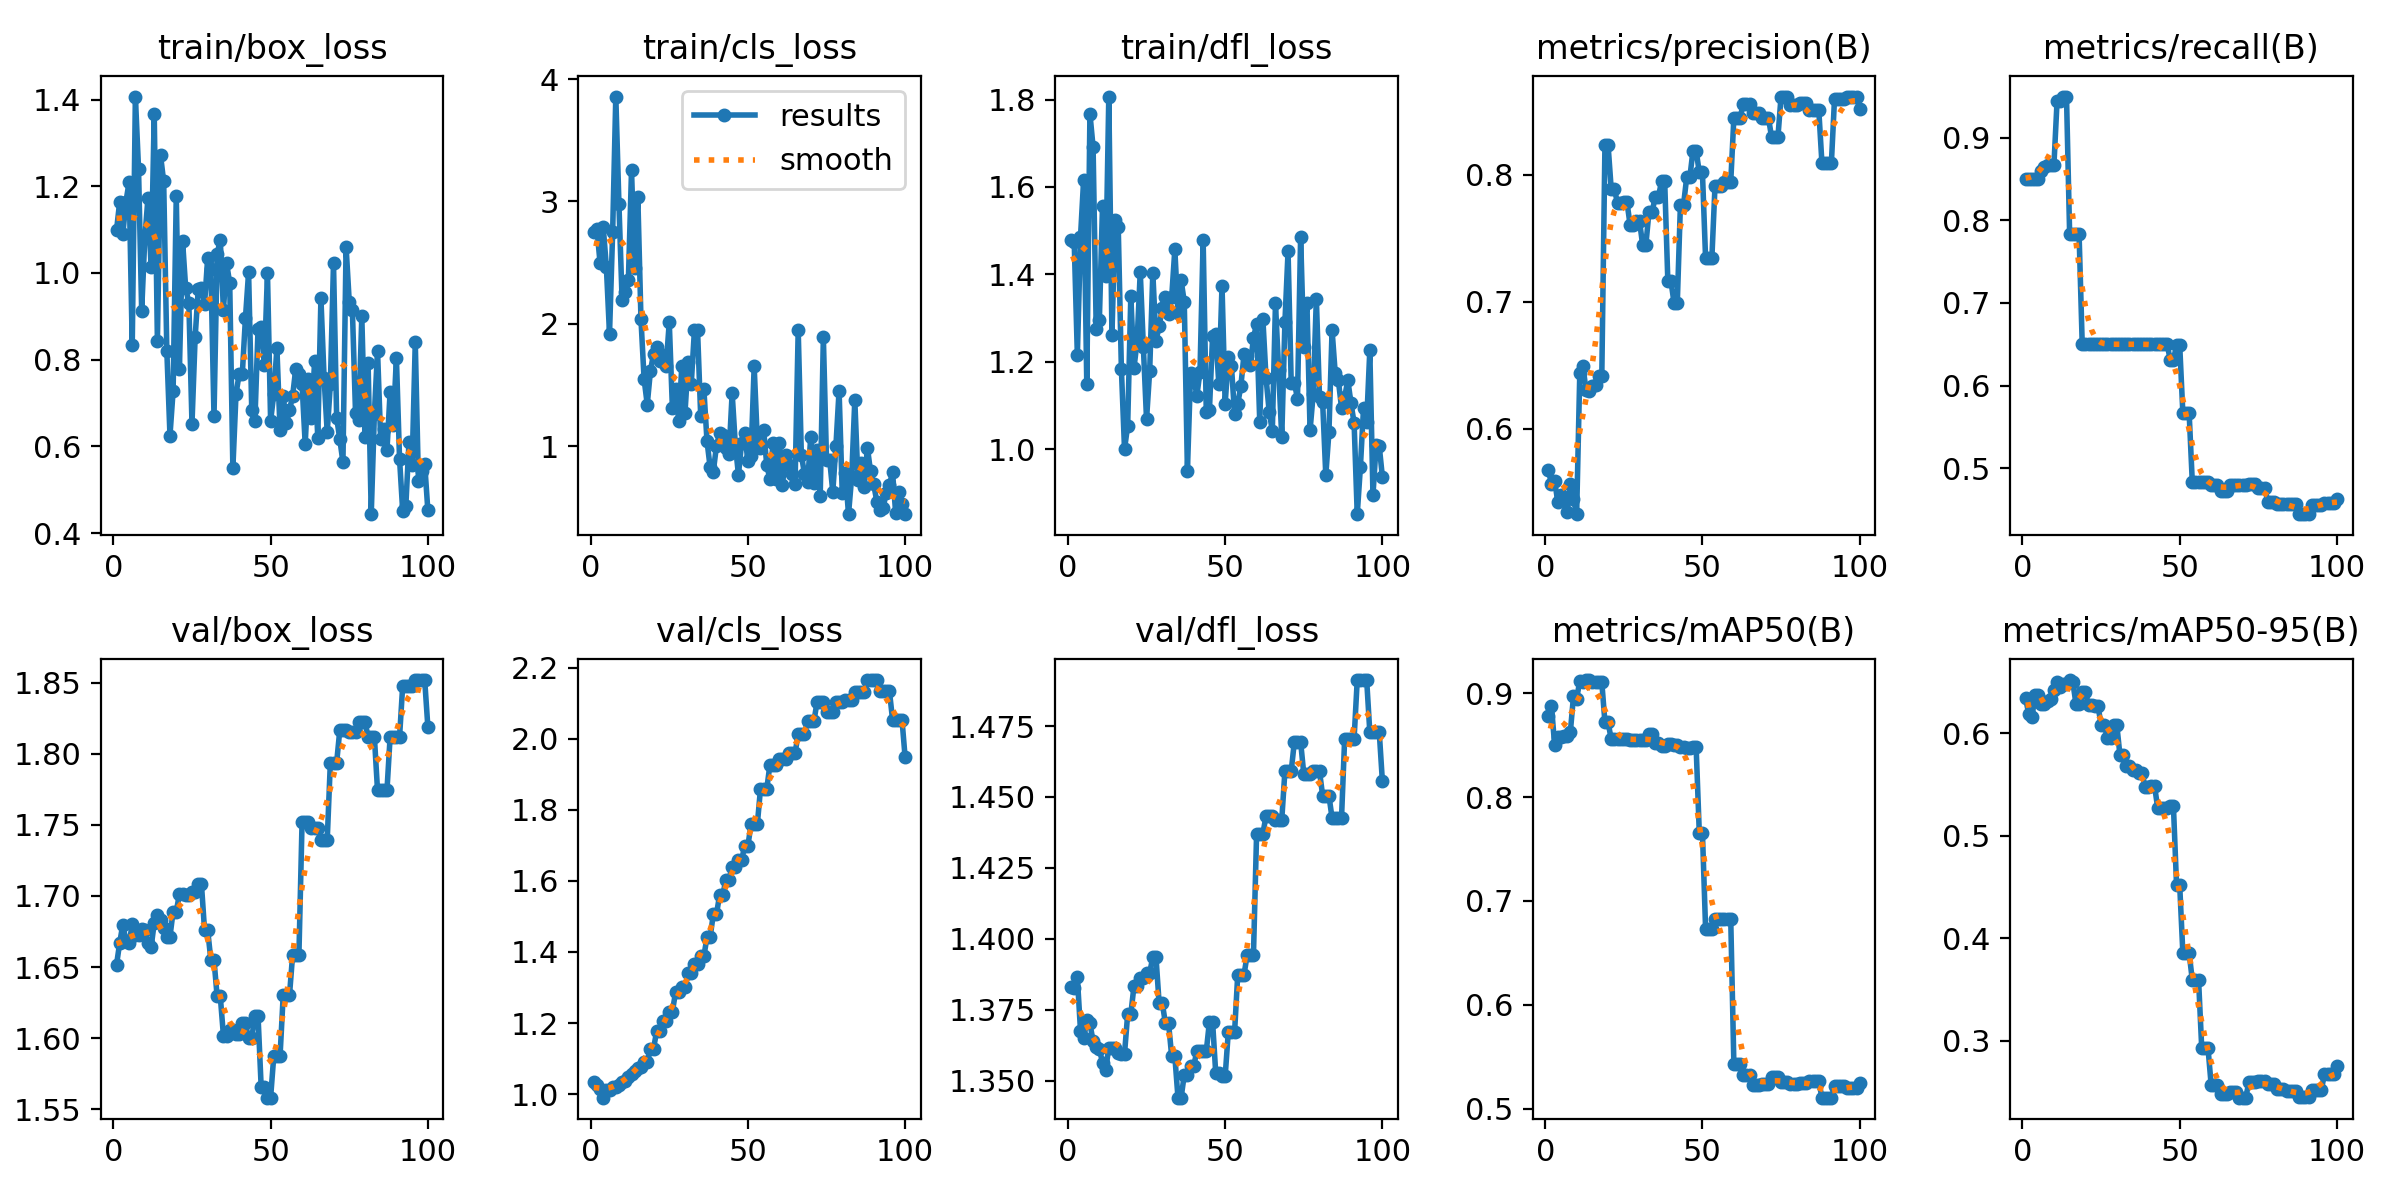

The file beside this chart, header and first rows:
epoch, time, train/box_loss, train/cls_loss, train/dfl_loss, metrics/precision(B), metrics/recall(B), metrics/mAP50(B), metrics/mAP50-95(B), val/box_loss, val/cls_loss, val/dfl_loss, lr/pg0, lr/pg1, lr/pg2
1, 6.336, 1.098, 2.75, 1.479, 0.5674, 0.85, 0.8784, 0.6341, 1.652, 1.033, 1.383, 0, 0, 0
2, 6.891, 1.163, 2.778, 1.474, 0.5569, 0.85, 0.8873, 0.6185, 1.667, 1.026, 1.383, 1.17822e-06, 1.17822e-06, 1.17822e-06
3, 7.168, 1.089, 2.497, 1.216, 0.559, 0.85, 0.8503, 0.6153, 1.68, 1.014, 1.386, 2.33288e-06, 2.33288e-06, 2.33288e-06
4, 7.448, 1.164, 2.793, 1.485, 0.5427, 0.85, 0.8577, 0.6373, 1.668, 0.99, 1.368, 3.46397e-06, 3.46397e-06, 3.46397e-06
5, 7.819, 1.21, 2.467, 1.617, 0.5481, 0.85, 0.8578, 0.6368, 1.667, 1.012, 1.365, 4.5715e-06, 4.5715e-06, 4.5715e-06
6, 8.216, 0.8327, 1.918, 1.148, 0.5445, 0.8594, 0.8585, 0.6287, 1.68, 1.011, 1.371, 5.65548e-06, 5.65548e-06, 5.65548e-06
7, 8.599, 1.407, 2.753, 1.768, 0.5344, 0.8643, 0.8586, 0.6287, 1.673, 1.019, 1.37, 6.71588e-06, 6.71588e-06, 6.71588e-06
8, 8.988, 1.241, 3.857, 1.692, 0.5568, 0.8667, 0.8626, 0.6312, 1.672, 1.02, 1.364, 7.75273e-06, 7.75273e-06, 7.75273e-06
9, 9.384, 0.9127, 2.976, 1.275, 0.5444, 0.8667, 0.8971, 0.633, 1.676, 1.027, 1.362, 8.76602e-06, 8.76602e-06, 8.76602e-06
10, 9.804, 1.08, 2.198, 1.296, 0.5328, 0.8667, 0.8948, 0.6424, 1.676, 1.033, 1.361, 9.75574e-06, 9.75574e-06, 9.75574e-06
11, 10.24, 1.173, 2.263, 1.557, 0.6437, 0.9443, 0.9116, 0.6496, 1.667, 1.038, 1.356, 1.07219e-05, 1.07219e-05, 1.07219e-05
12, 10.63, 1.014, 2.356, 1.396, 0.6495, 0.9445, 0.9109, 0.6453, 1.664, 1.048, 1.354, 1.16645e-05, 1.16645e-05, 1.16645e-05
13, 11.04, 1.366, 3.254, 1.807, 0.6302, 0.95, 0.9124, 0.6481, 1.681, 1.057, 1.362, 1.25835e-05, 1.25835e-05, 1.25835e-05
14, 11.44, 0.8433, 2.457, 1.262, 0.6296, 0.95, 0.9126, 0.6482, 1.687, 1.065, 1.362, 1.3479e-05, 1.3479e-05, 1.3479e-05
15, 11.83, 1.271, 3.04, 1.525, 0.6334, 0.7833, 0.9104, 0.6518, 1.683, 1.075, 1.361, 1.43509e-05, 1.43509e-05, 1.43509e-05
16, 12.25, 1.211, 2.04, 1.509, 0.6343, 0.7833, 0.9103, 0.6502, 1.677, 1.076, 1.36, 1.51993e-05, 1.51993e-05, 1.51993e-05
17, 12.66, 0.8203, 1.549, 1.184, 0.6414, 0.7833, 0.9106, 0.6287, 1.671, 1.09, 1.36, 1.60241e-05, 1.60241e-05, 1.60241e-05
18, 13.06, 0.6249, 1.342, 0.9999, 0.6414, 0.7833, 0.9106, 0.6287, 1.671, 1.09, 1.36, 1.68253e-05, 1.68253e-05, 1.68253e-05
19, 13.5, 0.7282, 1.613, 1.054, 0.8232, 0.65, 0.8718, 0.6401, 1.689, 1.128, 1.373, 1.7603e-05, 1.7603e-05, 1.7603e-05
20, 13.92, 1.177, 1.758, 1.35, 0.8232, 0.65, 0.8718, 0.6401, 1.689, 1.128, 1.373, 1.83571e-05, 1.83571e-05, 1.83571e-05
21, 14.34, 0.7776, 1.808, 1.186, 0.7885, 0.65, 0.8556, 0.627, 1.701, 1.178, 1.383, 1.90876e-05, 1.90876e-05, 1.90876e-05
22, 14.73, 1.074, 1.7, 1.246, 0.7885, 0.65, 0.8556, 0.627, 1.701, 1.178, 1.383, 1.97946e-05, 1.97946e-05, 1.97946e-05
23, 15.16, 0.9644, 1.743, 1.406, 0.7778, 0.65, 0.8556, 0.6269, 1.701, 1.206, 1.386, 2.0478e-05, 2.0478e-05, 2.0478e-05
24, 15.56, 0.9311, 1.658, 1.233, 0.7778, 0.65, 0.8556, 0.6269, 1.701, 1.206, 1.386, 2.11379e-05, 2.11379e-05, 2.11379e-05
25, 15.98, 0.6523, 2.014, 1.068, 0.7785, 0.65, 0.8556, 0.6082, 1.703, 1.232, 1.388, 2.17741e-05, 2.17741e-05, 2.17741e-05
26, 16.36, 0.8513, 1.312, 1.179, 0.7785, 0.65, 0.8556, 0.6082, 1.703, 1.232, 1.388, 2.23869e-05, 2.23869e-05, 2.23869e-05
27, 16.78, 0.9637, 1.47, 1.404, 0.7606, 0.65, 0.8548, 0.5957, 1.708, 1.287, 1.394, 2.2976e-05, 2.2976e-05, 2.2976e-05
28, 17.18, 0.9649, 1.211, 1.248, 0.7606, 0.65, 0.8548, 0.5957, 1.708, 1.287, 1.394, 2.35417e-05, 2.35417e-05, 2.35417e-05
29, 17.59, 0.9284, 1.657, 1.281, 0.7635, 0.65, 0.8551, 0.6079, 1.676, 1.3, 1.377, 2.40837e-05, 2.40837e-05, 2.40837e-05
30, 17.96, 1.035, 1.272, 1.322, 0.7635, 0.65, 0.8551, 0.6079, 1.676, 1.3, 1.377, 2.46022e-05, 2.46022e-05, 2.46022e-05
31, 18.41, 1.009, 1.692, 1.347, 0.7445, 0.65, 0.8547, 0.5785, 1.655, 1.339, 1.37, 2.50971e-05, 2.50971e-05, 2.50971e-05
32, 18.79, 0.6691, 1.512, 1.309, 0.7445, 0.65, 0.8547, 0.5785, 1.655, 1.339, 1.37, 2.55685e-05, 2.55685e-05, 2.55685e-05
33, 19.21, 1.045, 1.949, 1.348, 0.7708, 0.65, 0.8607, 0.5675, 1.629, 1.366, 1.359, 2.60163e-05, 2.60163e-05, 2.60163e-05
34, 19.6, 1.075, 1.947, 1.457, 0.7708, 0.65, 0.8607, 0.5675, 1.629, 1.366, 1.359, 2.64405e-05, 2.64405e-05, 2.64405e-05
35, 20.01, 0.9153, 1.245, 1.311, 0.7825, 0.65, 0.8523, 0.5645, 1.602, 1.387, 1.344, 2.68412e-05, 2.68412e-05, 2.68412e-05
36, 20.41, 1.023, 1.47, 1.386, 0.7825, 0.65, 0.8523, 0.5645, 1.602, 1.387, 1.344, 2.72183e-05, 2.72183e-05, 2.72183e-05
37, 20.83, 0.9758, 1.044, 1.337, 0.7949, 0.6499, 0.8493, 0.5616, 1.606, 1.442, 1.352, 2.75718e-05, 2.75718e-05, 2.75718e-05
38, 21.25, 0.5493, 0.8292, 0.9508, 0.7949, 0.6499, 0.8493, 0.5616, 1.606, 1.442, 1.352, 2.79018e-05, 2.79018e-05, 2.79018e-05
39, 21.68, 0.7212, 0.7923, 1.174, 0.7161, 0.65, 0.8514, 0.5473, 1.603, 1.506, 1.355, 2.82082e-05, 2.82082e-05, 2.82082e-05
40, 22.08, 0.7664, 1.003, 1.164, 0.7161, 0.65, 0.8514, 0.5473, 1.603, 1.506, 1.355, 2.84911e-05, 2.84911e-05, 2.84911e-05
41, 22.48, 0.7671, 1.106, 1.122, 0.6987, 0.65, 0.8501, 0.5486, 1.61, 1.56, 1.361, 2.87504e-05, 2.87504e-05, 2.87504e-05
42, 22.85, 0.896, 1.09, 1.177, 0.6987, 0.65, 0.8501, 0.5486, 1.61, 1.56, 1.361, 2.89861e-05, 2.89861e-05, 2.89861e-05
43, 23.27, 1.001, 0.9861, 1.479, 0.7765, 0.65, 0.848, 0.527, 1.6, 1.603, 1.36, 2.91983e-05, 2.91983e-05, 2.91983e-05
44, 23.68, 0.6848, 0.9406, 1.084, 0.7765, 0.65, 0.848, 0.527, 1.6, 1.603, 1.36, 2.93869e-05, 2.93869e-05, 2.93869e-05
45, 24.11, 0.6584, 1.435, 1.09, 0.7981, 0.65, 0.8472, 0.5266, 1.616, 1.64, 1.371, 2.9552e-05, 2.9552e-05, 2.9552e-05
46, 24.5, 0.8698, 1.017, 1.258, 0.7981, 0.65, 0.8472, 0.5266, 1.616, 1.64, 1.371, 2.96935e-05, 2.96935e-05, 2.96935e-05
47, 24.92, 0.8764, 0.7681, 1.263, 0.819, 0.631, 0.8479, 0.5292, 1.566, 1.658, 1.353, 2.98114e-05, 2.98114e-05, 2.98114e-05
48, 25.32, 0.7879, 1.029, 1.148, 0.819, 0.631, 0.8479, 0.5292, 1.566, 1.658, 1.353, 2.99058e-05, 2.99058e-05, 2.99058e-05
49, 25.74, 0.9999, 1.108, 1.374, 0.8018, 0.6489, 0.7658, 0.4516, 1.558, 1.699, 1.352, 2.99766e-05, 2.99766e-05, 2.99766e-05
50, 26.13, 0.6589, 0.8777, 1.103, 0.8018, 0.6489, 0.7658, 0.4516, 1.558, 1.699, 1.352, 3.00238e-05, 3.00238e-05, 3.00238e-05
51, 26.58, 0.7199, 0.9254, 1.211, 0.7343, 0.5667, 0.6734, 0.3855, 1.587, 1.759, 1.367, 3.00475e-05, 3.00475e-05, 3.00475e-05
52, 26.95, 0.8262, 1.654, 1.19, 0.7343, 0.5667, 0.6734, 0.3855, 1.587, 1.759, 1.367, 3.00476e-05, 3.00476e-05, 3.00476e-05
53, 27.33, 0.6383, 1.049, 1.08, 0.7343, 0.5667, 0.6734, 0.3855, 1.587, 1.759, 1.367, 3.00242e-05, 3.00242e-05, 3.00242e-05
54, 27.78, 0.7169, 0.9855, 1.103, 0.7913, 0.4833, 0.6829, 0.3593, 1.63, 1.858, 1.387, 2.99772e-05, 2.99772e-05, 2.99772e-05
55, 28.22, 0.6532, 1.137, 1.145, 0.7913, 0.4833, 0.6829, 0.3593, 1.63, 1.858, 1.387, 2.99066e-05, 2.99066e-05, 2.99066e-05
56, 28.61, 0.6833, 0.849, 1.217, 0.7913, 0.4833, 0.6829, 0.3593, 1.63, 1.858, 1.387, 2.98125e-05, 2.98125e-05, 2.98125e-05
57, 29.06, 0.7164, 0.7322, 1.212, 0.7942, 0.4833, 0.6826, 0.2929, 1.658, 1.926, 1.394, 2.96948e-05, 2.96948e-05, 2.96948e-05
58, 29.47, 0.7792, 1.026, 1.192, 0.7942, 0.4833, 0.6826, 0.2929, 1.658, 1.926, 1.394, 2.95535e-05, 2.95535e-05, 2.95535e-05
59, 29.86, 0.7671, 0.7373, 1.254, 0.7942, 0.4833, 0.6826, 0.2929, 1.658, 1.926, 1.394, 2.93887e-05, 2.93887e-05, 2.93887e-05
60, 30.27, 0.7434, 1.025, 1.287, 0.8449, 0.4796, 0.5426, 0.2571, 1.752, 1.944, 1.437, 2.92003e-05, 2.92003e-05, 2.92003e-05
... 40 more rows
